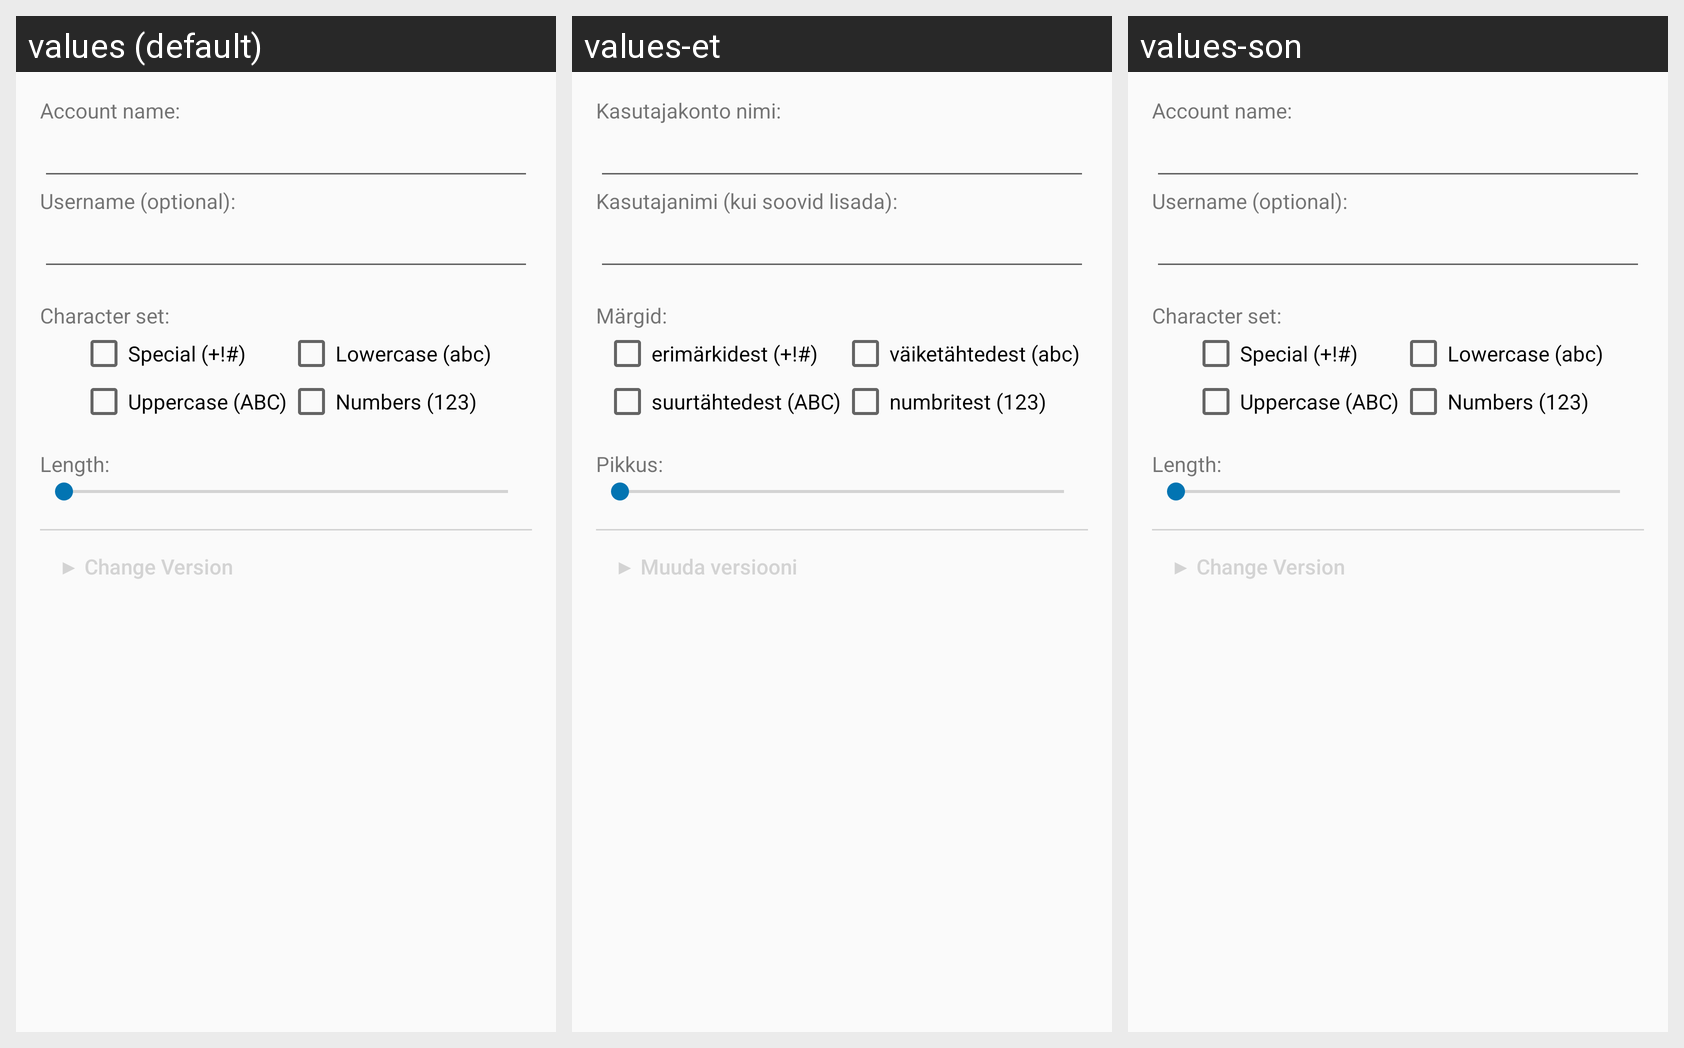

This grid shows one Android layout under several languages. Give, for every string resource on the screen, its name, the default text and each shown locale's text.
Android screen res/layout/dialog_update_metadata.xml rendered under 3 locales, left to right: values (default), values-et, values-son. Device: Nexus 5 (rendered at 1080×1920; each locale shown at half size, 540×960, under a caption strip naming it); theme AppTheme.
Other locales in the repository, not shown: values-de, values-iw, values-ja, values-ru, values-tr, values-zh-rTW.
Strings drawn on this screen, with the default value and each locale's value (text and hints the layout hard-codes, and strings that could not be matched under every locale, appear in the picture but are not listed):

domain
  values: Account name:
  values-et: Kasutajakonto nimi:
  values-son: Account name:  [not translated; the default value is used]

username_optional
  values: Username (optional):
  values-et: Kasutajanimi (kui soovid lisada):
  values-son: Username (optional):  [not translated; the default value is used]

characterset
  values: Character set:
  values-et: Märgid:
  values-son: Character set:  [not translated; the default value is used]

special_characters
  values: Special (+!#)
  values-et: erimärkidest (+!#)
  values-son: Special (+!#)  [not translated; the default value is used]

letters_lower
  values: Lowercase (abc)
  values-et: väiketähtedest (abc)
  values-son: Lowercase (abc)  [not translated; the default value is used]

letters_upper
  values: Uppercase (ABC)
  values-et: suurtähtedest (ABC)
  values-son: Uppercase (ABC)  [not translated; the default value is used]

numbers
  values: Numbers (123)
  values-et: numbritest (123)
  values-son: Numbers (123)  [not translated; the default value is used]

length
  values: Length:
  values-et: Pikkus:
  values-son: Length:  [not translated; the default value is used]

change_version_closed
  values: ▶ Change Version
  values-et: ▶ Muuda versiooni
  values-son: ▶ Change Version  [not translated; the default value is used]
